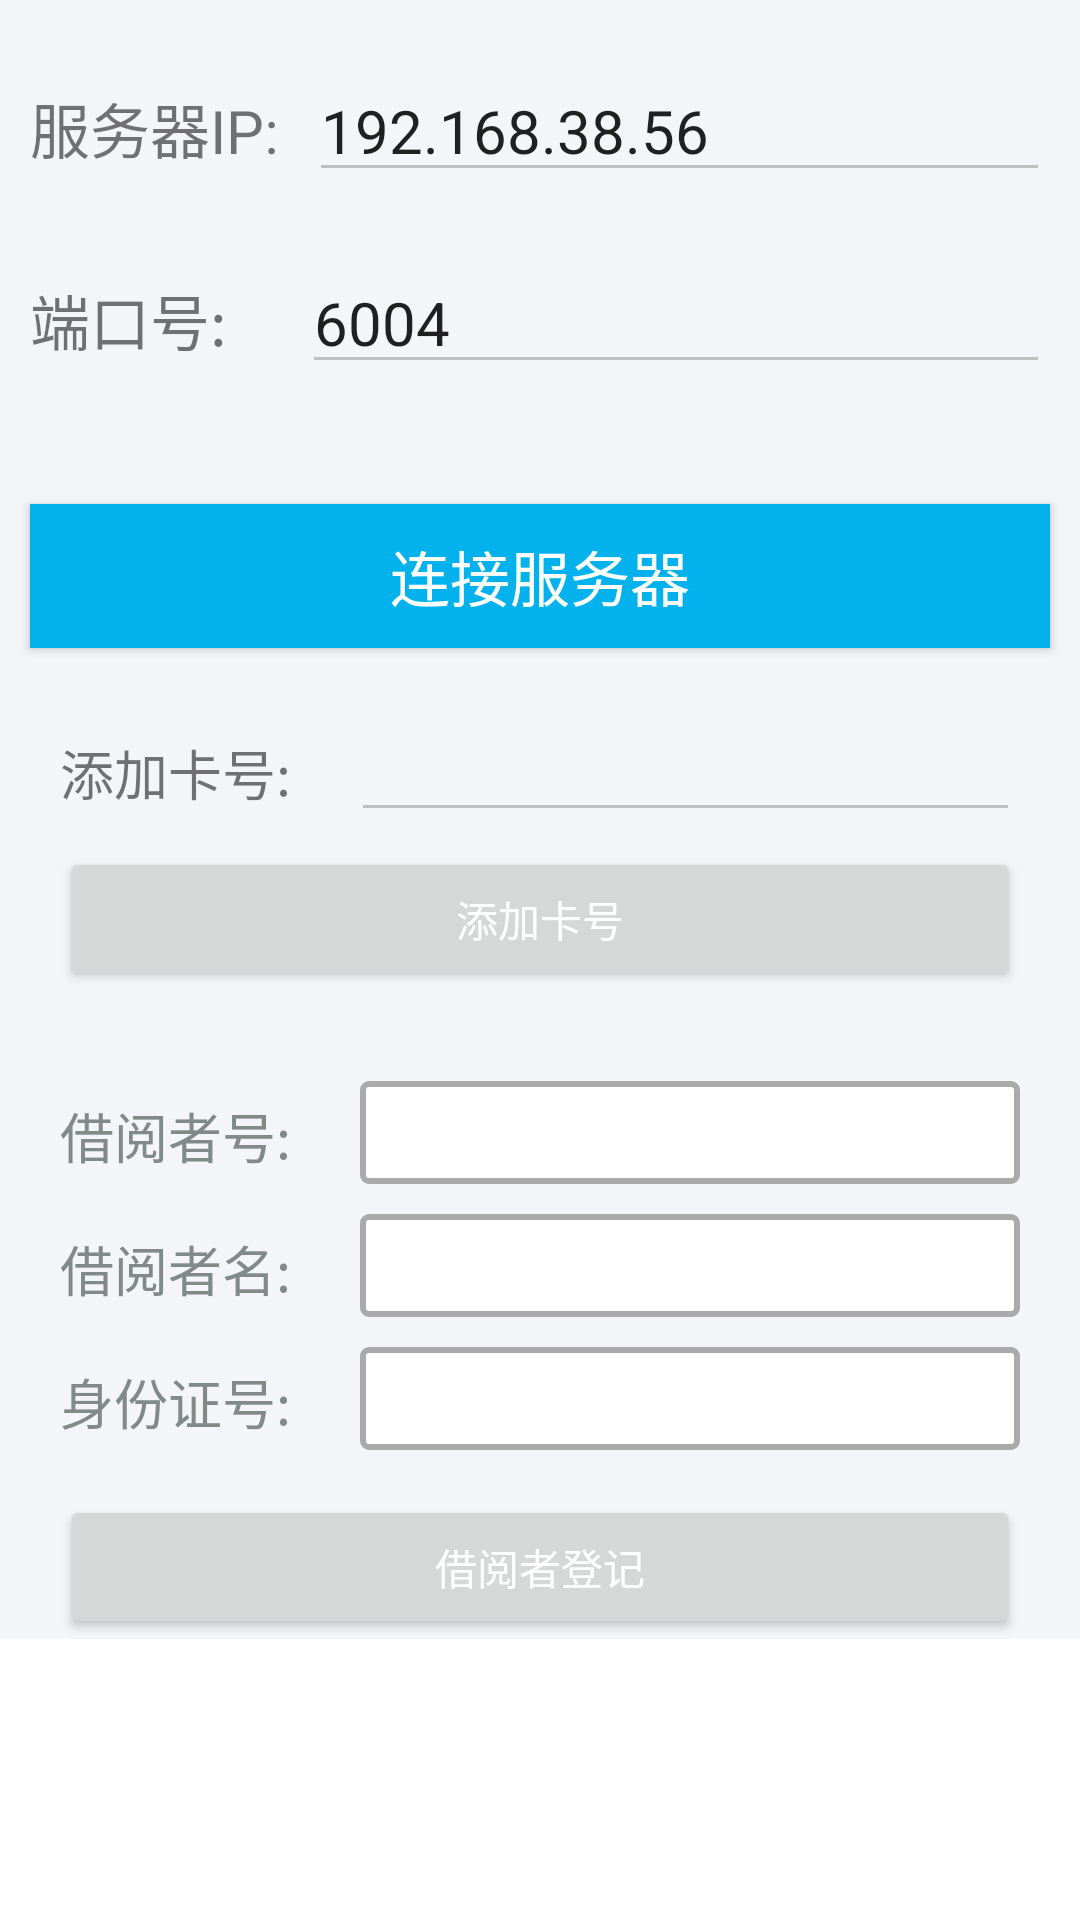

The Android layout XML behind this screen, and the referenced resources:
<!-- AndroidManifest.xml: application theme Theme.LibrarySystem -->
<!-- res/layout/setting_fragment.xml -->
<?xml version="1.0" encoding="utf-8"?>
<FrameLayout xmlns:android="http://schemas.android.com/apk/res/android"
    xmlns:tools="http://schemas.android.com/tools"
    android:layout_width="match_parent"
    android:layout_height="match_parent"
    tools:context=".ui.setting.SettingFragment">

    <ScrollView
        android:layout_width="match_parent"
        android:layout_height="match_parent">

        <LinearLayout
            android:layout_width="match_parent"
            android:layout_height="match_parent"
            android:background="@color/backgroundWhite"
            android:orientation="vertical">

            <LinearLayout
                android:layout_width="match_parent"
                android:layout_height="wrap_content"
                android:layout_marginLeft="10dp"
                android:layout_marginTop="20dp"
                android:layout_marginRight="10dp">

                <TextView
                    android:layout_width="wrap_content"
                    android:layout_height="wrap_content"
                    android:layout_marginEnd="10dp"
                    android:text="服务器IP:"
                    android:textSize="20sp" />

                <EditText
                    android:id="@+id/conn_et_ip"
                    android:layout_width="match_parent"
                    android:layout_height="wrap_content"
                    android:text="@string/ip"
                    android:textSize="20sp"
                    android:theme="@style/MyEditText" />
            </LinearLayout>

            <LinearLayout
                android:layout_width="match_parent"
                android:layout_height="wrap_content"
                android:layout_marginLeft="10dp"
                android:layout_marginTop="20dp"
                android:layout_marginRight="10dp">

                <TextView
                    android:layout_width="wrap_content"
                    android:layout_height="wrap_content"
                    android:layout_marginEnd="25dp"
                    android:text="端口号:"
                    android:textSize="20sp" />

                <EditText
                    android:id="@+id/conn_et_port"
                    android:layout_width="match_parent"
                    android:layout_height="wrap_content"
                    android:text="6004"
                    android:textSize="20sp"
                    android:theme="@style/MyEditText" />
            </LinearLayout>

            <Button
                android:id="@+id/conn_btn"
                android:layout_width="match_parent"
                android:layout_height="wrap_content"
                android:layout_marginLeft="10dp"
                android:layout_marginTop="40dp"
                android:layout_marginRight="10dp"
                android:background="@color/colorDeepBlue"
                android:text="连接服务器"
                android:textColor="@color/colorWhiteLittle"
                android:textSize="20sp" />

            <LinearLayout
                android:layout_width="match_parent"
                android:layout_height="wrap_content"
                android:layout_marginStart="20dp"
                android:layout_marginTop="20dp"
                android:layout_marginEnd="20dp">

                <TextView
                    android:layout_width="wrap_content"
                    android:layout_height="wrap_content"
                    android:layout_marginEnd="20dp"
                    android:text="添加卡号:"
                    android:textSize="18sp" />

                <EditText
                    android:id="@+id/conn_et_card"
                    android:layout_width="match_parent"
                    android:layout_height="wrap_content"
                    android:textSize="18sp"
                    android:theme="@style/MyEditText" />
            </LinearLayout>


            <Button
                android:id="@+id/card_btn"
                android:layout_width="match_parent"
                android:layout_height="wrap_content"
                android:layout_marginTop="5dp"
                android:layout_marginStart="20dp"
                android:layout_marginEnd="20dp"
                android:textAlignment="center"
                android:text="添加卡号"
                android:padding="5dp"
                android:textColor="@color/white"/>



            <LinearLayout
                android:layout_width="match_parent"
                android:layout_height="wrap_content"
                android:layout_marginTop="20dp"
                android:layout_marginBottom="10dp"
                android:orientation="horizontal">

                <LinearLayout
                    android:layout_width="0dp"
                    android:layout_weight="2"
                    android:layout_height="match_parent"
                    android:orientation="vertical">

                    <TextView
                        android:layout_width="wrap_content"
                        android:layout_height="0dp"
                        android:layout_weight="1"
                        android:text="借阅者号:"
                        android:paddingTop="15dp"
                        android:layout_marginStart="20dp"
                        android:layout_marginEnd="15dp"
                        android:textSize="18sp"
                        android:textColor="@color/cold_gray"
                        tools:ignore="NestedWeights" />

                    <TextView
                        android:layout_width="wrap_content"
                        android:layout_height="0dp"
                        android:layout_weight="1"
                        android:text="借阅者名:"
                        android:paddingTop="15dp"
                        android:layout_marginStart="20dp"
                        android:textSize="18sp"
                        android:textColor="@color/cold_gray"/>

                    <TextView
                        android:layout_width="wrap_content"
                        android:layout_height="0dp"
                        android:layout_weight="1"
                        android:text="身份证号:"
                        android:paddingTop="15dp"
                        android:layout_marginStart="20dp"
                        android:textSize="18sp"
                        android:textColor="@color/cold_gray"/>

                </LinearLayout>

                <LinearLayout
                    android:layout_width="0dp"
                    android:layout_weight="4"
                    android:layout_height="wrap_content"
                    android:orientation="vertical">

                    <EditText
                        android:id="@+id/borrwerId_in"
                        android:layout_width="220dp"
                        android:layout_height="wrap_content"
                        android:layout_marginTop="10dp"
                        android:background="@drawable/shape_edit_normal"
                        />

                    <EditText
                        android:id="@+id/borrowerName_in"
                        android:layout_width="220dp"
                        android:layout_height="wrap_content"
                        android:layout_marginTop="10dp"
                        android:background="@drawable/shape_edit_normal"
                        />

                    <EditText
                        android:id="@+id/borrowerIdCard_in"
                        android:layout_width="220dp"
                        android:layout_height="wrap_content"
                        android:layout_marginTop="10dp"
                        android:background="@drawable/shape_edit_normal"
                        />

                </LinearLayout>

            </LinearLayout>

            <Button
                android:id="@+id/borrower_btn"
                android:layout_width="match_parent"
                android:layout_height="wrap_content"
                android:layout_marginTop="5dp"
                android:layout_marginStart="20dp"
                android:layout_marginEnd="20dp"
                android:textAlignment="center"
                android:text="借阅者登记"
                android:padding="5dp"
                android:textColor="@color/white"/>

        </LinearLayout>



    </ScrollView>




</FrameLayout>
<!-- resources referenced by this layout -->
<resources>
  <color name="backgroundWhite">#f3f5f9</color>
  <color name="cold_gray">#808A87</color>
  <color name="colorDeepBlue">#03b2ec</color>
  <color name="colorWhiteLittle">#fcfffc</color>
  <color name="white">#FFFFFFFF</color>
  <!-- drawable shape_edit_normal (drawable-xxhdpi) -->
  <?xml version="1.0" encoding="utf-8"?>
  <shape xmlns:android="http://schemas.android.com/apk/res/android">
      
      <solid android:color="@color/white" />
      
      <stroke android:width="2dp" android:color="#ffaaaaaa"/>
      
      <corners android:bottomRightRadius="2dp"
          android:bottomLeftRadius="2dp"
          android:topLeftRadius="2dp"
          android:topRightRadius="2dp"/>
      
      <padding android:bottom="5dp"
          android:left="5dp"
          android:right="5dp"
          android:top="5dp"/>
  </shape>
  <string name="ip">192.168.38.56</string>
  <style name="MyEditText" parent="Theme.AppCompat.Light">
          <item name="colorControlNormal">@color/deep_gray</item>
          <item name="colorControlActivated">@color/colorDeepBlue</item>
      </style>
  <style name="Theme.LibrarySystem" parent="Theme.MaterialComponents.DayNight.DarkActionBar">
          
          <item name="colorPrimary">@color/colorDeepBlue</item>
          <item name="colorPrimaryVariant">#DAD2EC</item>
          <item name="colorOnPrimary">@color/white</item>
          
          <item name="colorSecondary">@color/teal_200</item>
          <item name="colorSecondaryVariant">@color/teal_700</item>
          <item name="colorOnSecondary">@color/black</item>
          
          <item name="android:statusBarColor" tools:targetApi="l">?attr/colorPrimaryVariant</item>
          
      </style>
  <color name="deep_gray">#BFBFBF</color>
  <color name="teal_200">#FF03DAC5</color>
  <color name="teal_700">#FF018786</color>
  <color name="black">#FF000000</color>
</resources>
